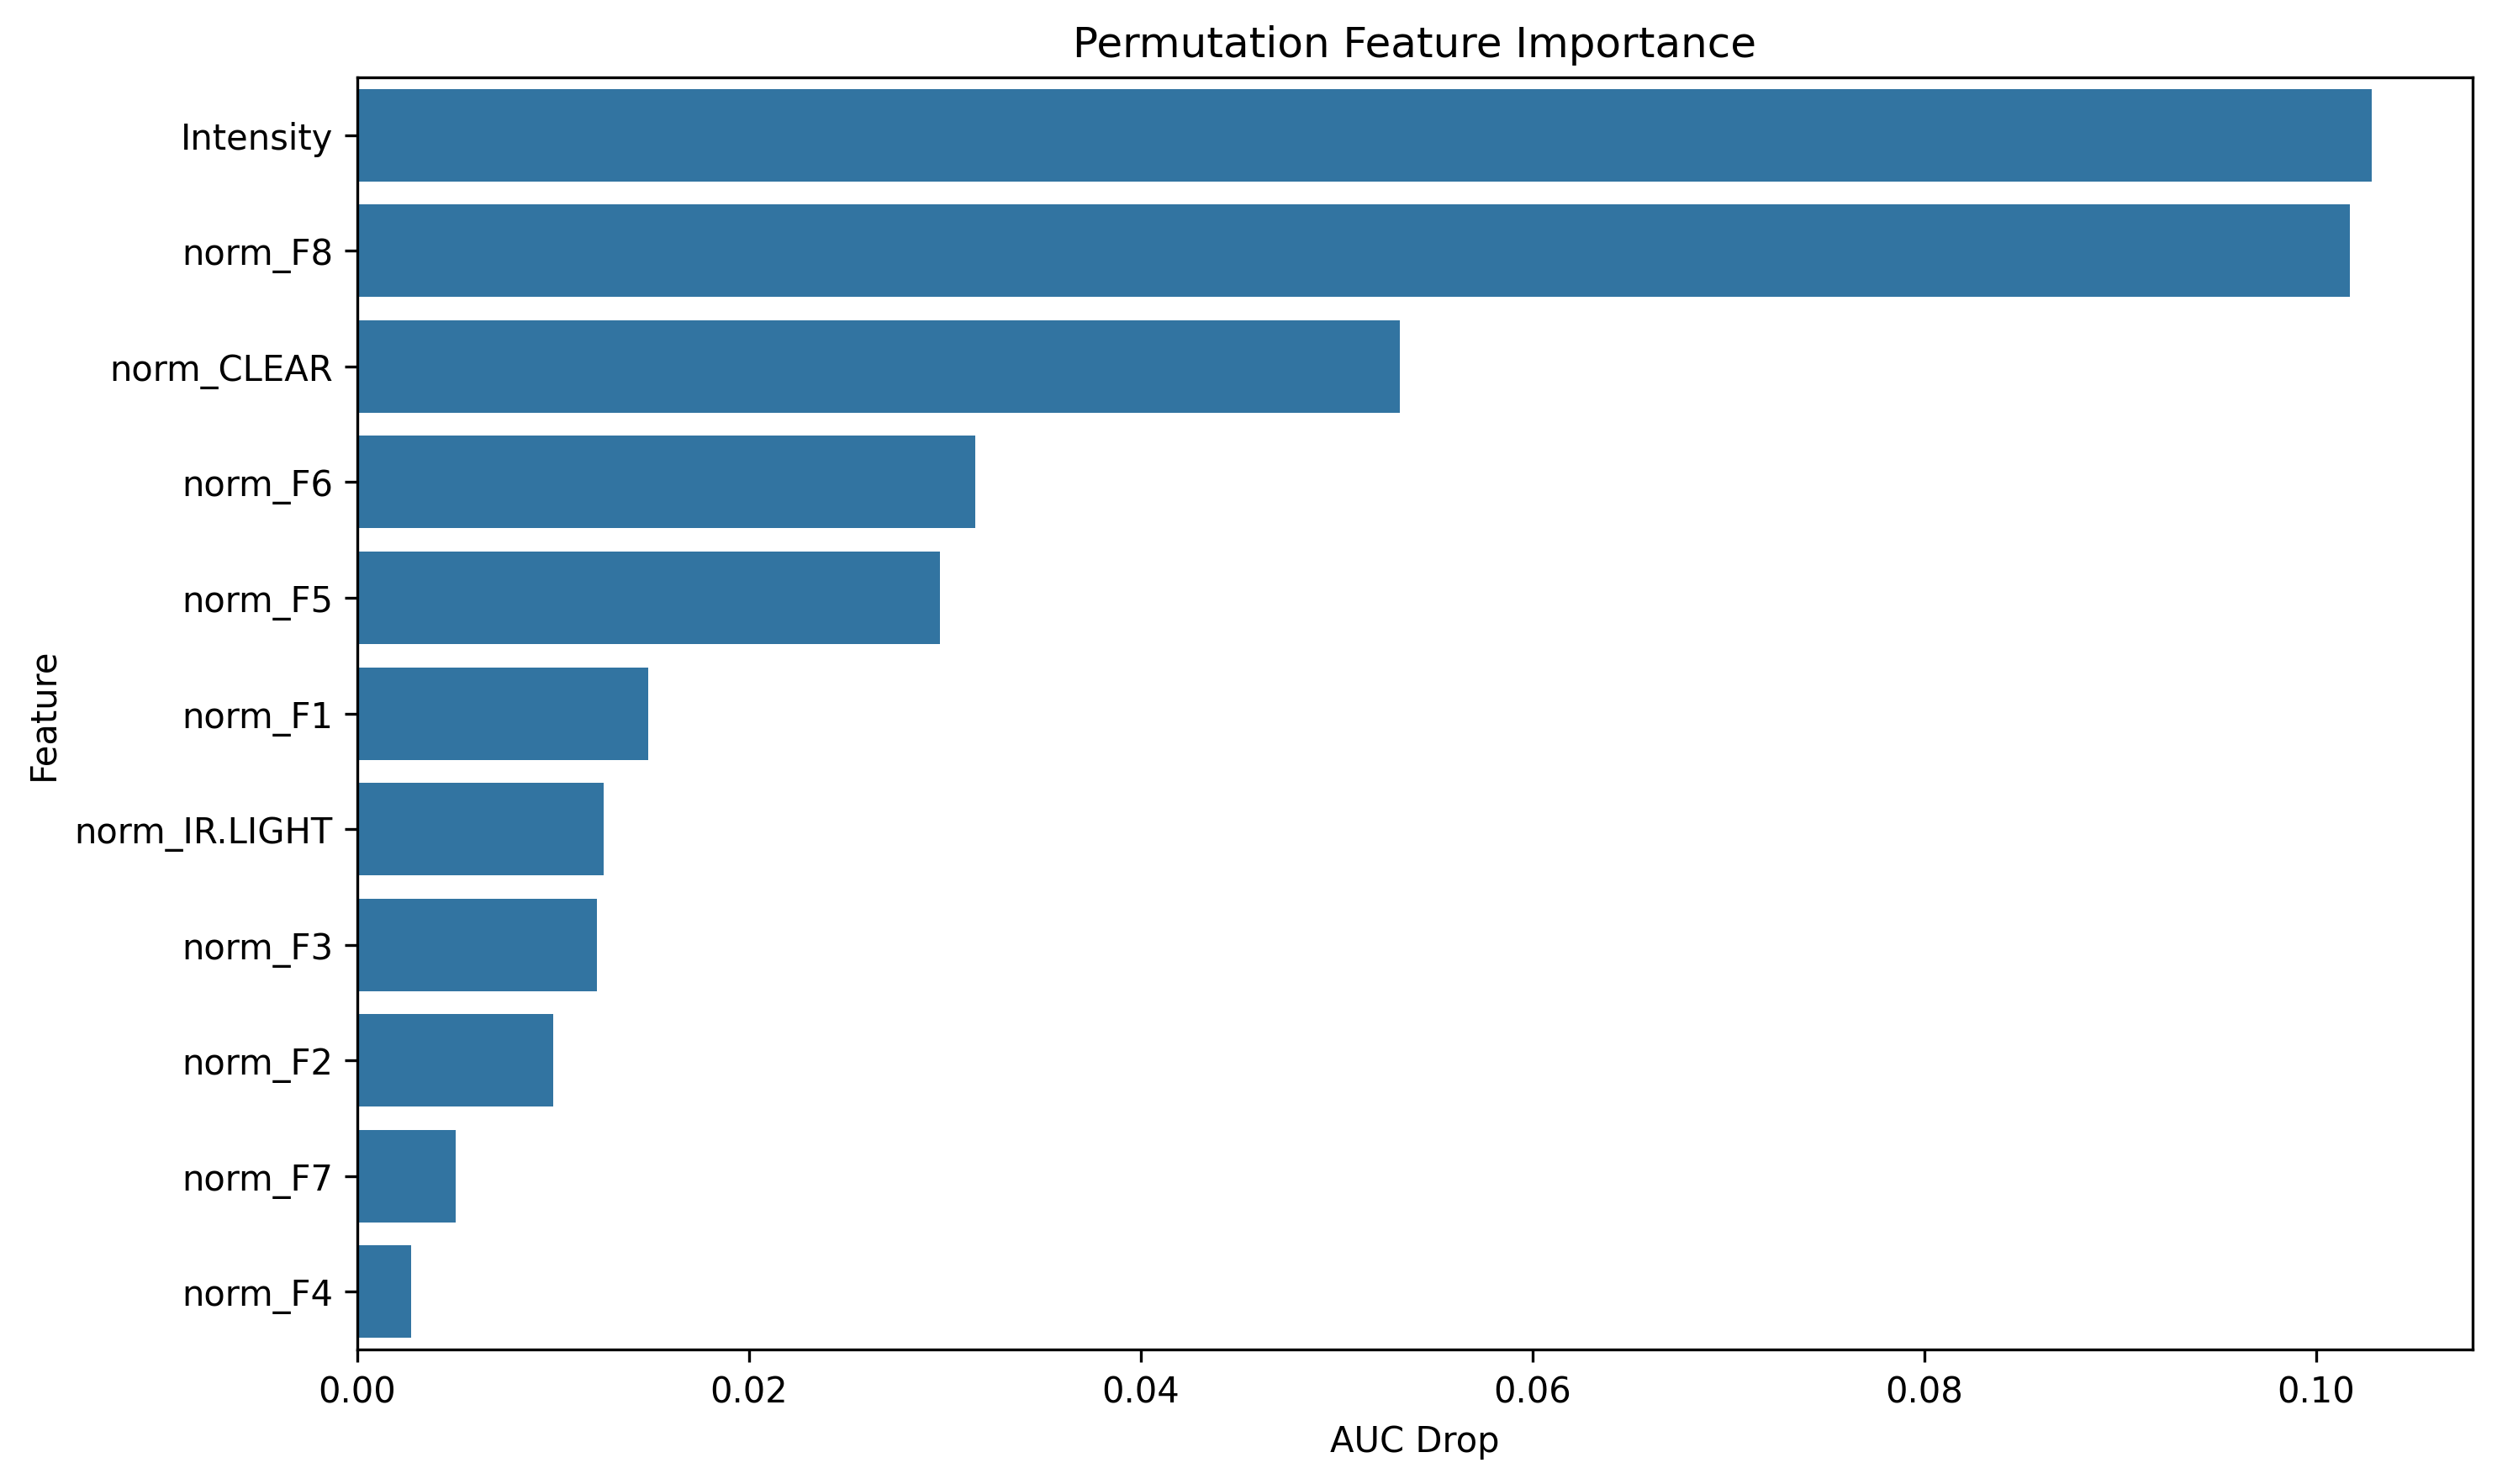

The table this chart was drawn from, first rows:
feature, importance
Intensity, 0.1029
norm_F8, 0.1017
norm_CLEAR, 0.05321
norm_F6, 0.03157
norm_F5, 0.02974
norm_F1, 0.01486
norm_IR.LIGHT, 0.01259
norm_F3, 0.01224
norm_F2, 0.009991
norm_F7, 0.005002
norm_F4, 0.002747
